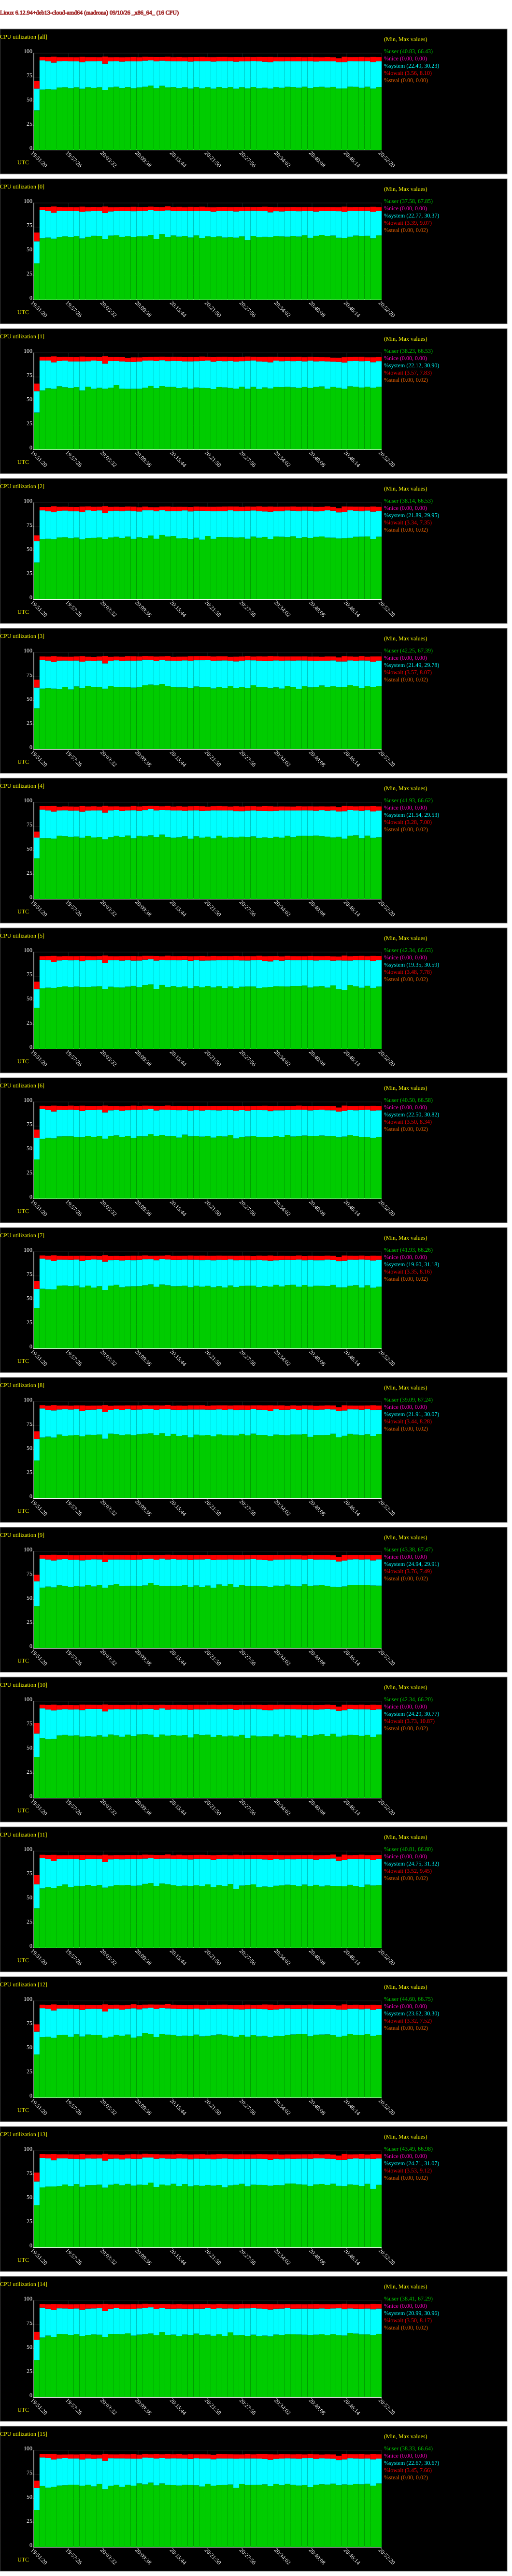

The table this chart was drawn from, first rows:
# hostname; interval; timestamp; CPU; %user; %nice; %system; %iowait; %steal; %idle
madrona; 60; 1789069940; -1; 40.83; 0.00; 22.49; 8.10; 0.00; 28.59
madrona; 60; 1789069940; 0; 37.58; 0.00; 22.77; 9.07; 0.00; 30.59
madrona; 60; 1789069940; 1; 38.23; 0.00; 22.12; 7.83; 0.00; 31.82
madrona; 60; 1789069940; 2; 38.14; 0.00; 21.89; 6.15; 0.00; 33.82
madrona; 60; 1789069940; 3; 42.25; 0.00; 21.49; 8.07; 0.00; 28.20
madrona; 60; 1789069940; 4; 41.93; 0.00; 21.54; 6.22; 0.00; 30.31
madrona; 60; 1789069940; 5; 42.34; 0.00; 19.35; 7.78; 0.00; 30.53
madrona; 60; 1789069940; 6; 40.50; 0.00; 22.50; 8.34; 0.00; 28.66
madrona; 60; 1789069940; 7; 41.93; 0.00; 19.60; 8.16; 0.00; 30.31
madrona; 60; 1789069940; 8; 39.09; 0.00; 21.91; 8.28; 0.00; 30.72
madrona; 60; 1789069940; 9; 43.38; 0.00; 25.58; 6.88; 0.00; 24.16
madrona; 60; 1789069940; 10; 42.34; 0.00; 24.29; 10.87; 0.00; 22.51
madrona; 60; 1789069940; 11; 40.81; 0.00; 24.75; 9.45; 0.00; 24.99
madrona; 60; 1789069940; 12; 44.60; 0.00; 23.62; 7.52; 0.00; 24.26
madrona; 60; 1789069940; 13; 43.49; 0.00; 24.71; 9.12; 0.00; 22.69
madrona; 60; 1789069940; 14; 38.41; 0.00; 20.99; 8.17; 0.00; 32.43
madrona; 60; 1789069940; 15; 38.33; 0.00; 22.67; 7.66; 0.00; 31.35
madrona; 60; 1789070000; -1; 62.25; 0.00; 30.23; 3.62; 0.00; 3.90
madrona; 60; 1789070000; 0; 63.41; 0.00; 29.15; 3.39; 0.02; 4.03
madrona; 60; 1789070000; 1; 61.12; 0.00; 30.90; 3.91; 0.00; 4.07
madrona; 60; 1789070000; 2; 62.25; 0.00; 29.72; 3.53; 0.00; 4.50
madrona; 60; 1789070000; 3; 62.61; 0.00; 29.61; 3.63; 0.00; 4.15
madrona; 60; 1789070000; 4; 62.84; 0.00; 29.53; 3.65; 0.00; 3.99
madrona; 60; 1789070000; 5; 62.53; 0.00; 29.52; 3.73; 0.00; 4.22
madrona; 60; 1789070000; 6; 61.72; 0.00; 30.82; 3.50; 0.02; 3.94
madrona; 60; 1789070000; 7; 61.69; 0.00; 31.18; 3.35; 0.00; 3.79
madrona; 60; 1789070000; 8; 62.79; 0.00; 30.07; 3.44; 0.00; 3.71
madrona; 60; 1789070000; 9; 62.55; 0.00; 29.91; 3.85; 0.00; 3.69
madrona; 60; 1789070000; 10; 61.90; 0.00; 30.77; 3.73; 0.00; 3.60
madrona; 60; 1789070000; 11; 61.31; 0.00; 31.32; 3.52; 0.00; 3.85
madrona; 60; 1789070000; 12; 62.44; 0.00; 29.98; 3.68; 0.00; 3.91
madrona; 60; 1789070000; 13; 62.01; 0.00; 30.57; 3.89; 0.00; 3.52
madrona; 60; 1789070000; 14; 61.72; 0.00; 30.96; 3.73; 0.00; 3.58
madrona; 60; 1789070000; 15; 63.07; 0.00; 29.66; 3.45; 0.00; 3.82
madrona; 60; 1789070060; -1; 62.81; 0.00; 28.90; 4.23; 0.00; 4.06
madrona; 60; 1789070060; 0; 64.20; 0.00; 27.59; 4.15; 0.00; 4.06
madrona; 60; 1789070060; 1; 63.29; 0.00; 28.70; 3.98; 0.00; 4.03
madrona; 60; 1789070060; 2; 62.61; 0.00; 28.46; 4.39; 0.00; 4.54
madrona; 60; 1789070060; 3; 62.95; 0.00; 28.71; 4.09; 0.00; 4.24
madrona; 60; 1789070060; 4; 62.88; 0.00; 28.79; 4.31; 0.00; 4.02
madrona; 60; 1789070060; 5; 63.20; 0.00; 28.59; 4.12; 0.00; 4.10
madrona; 60; 1789070060; 6; 63.01; 0.00; 28.65; 4.14; 0.00; 4.19
madrona; 60; 1789070060; 7; 61.19; 0.00; 30.70; 3.97; 0.00; 4.14
madrona; 60; 1789070060; 8; 63.74; 0.00; 27.76; 4.26; 0.00; 4.24
madrona; 60; 1789070060; 9; 63.65; 0.00; 28.04; 4.53; 0.00; 3.78
madrona; 60; 1789070060; 10; 60.76; 0.00; 30.67; 4.65; 0.00; 3.92
madrona; 60; 1789070060; 11; 62.60; 0.00; 29.10; 4.25; 0.00; 4.05
madrona; 60; 1789070060; 12; 62.95; 0.00; 28.91; 4.05; 0.00; 4.10
madrona; 60; 1789070060; 13; 62.88; 0.00; 29.23; 4.23; 0.00; 3.66
madrona; 60; 1789070060; 14; 63.73; 0.00; 27.84; 4.56; 0.00; 3.88
madrona; 60; 1789070060; 15; 61.37; 0.00; 30.67; 3.99; 0.00; 3.97
madrona; 60; 1789070120; -1; 62.30; 0.00; 27.98; 6.04; 0.00; 3.68
madrona; 60; 1789070120; 0; 63.09; 0.00; 26.95; 6.32; 0.00; 3.63
madrona; 60; 1789070120; 1; 62.76; 0.00; 27.38; 6.19; 0.00; 3.67
madrona; 60; 1789070120; 2; 62.21; 0.00; 28.08; 6.00; 0.00; 3.71
madrona; 60; 1789070120; 3; 62.62; 0.00; 27.52; 5.96; 0.00; 3.90
madrona; 60; 1789070120; 4; 62.39; 0.00; 27.96; 5.78; 0.00; 3.87
madrona; 60; 1789070120; 5; 63.02; 0.00; 26.86; 6.21; 0.00; 3.91
madrona; 60; 1789070120; 6; 62.32; 0.00; 27.82; 6.05; 0.00; 3.81
madrona; 60; 1789070120; 7; 61.10; 0.00; 29.42; 5.80; 0.00; 3.67
... 977 more rows
